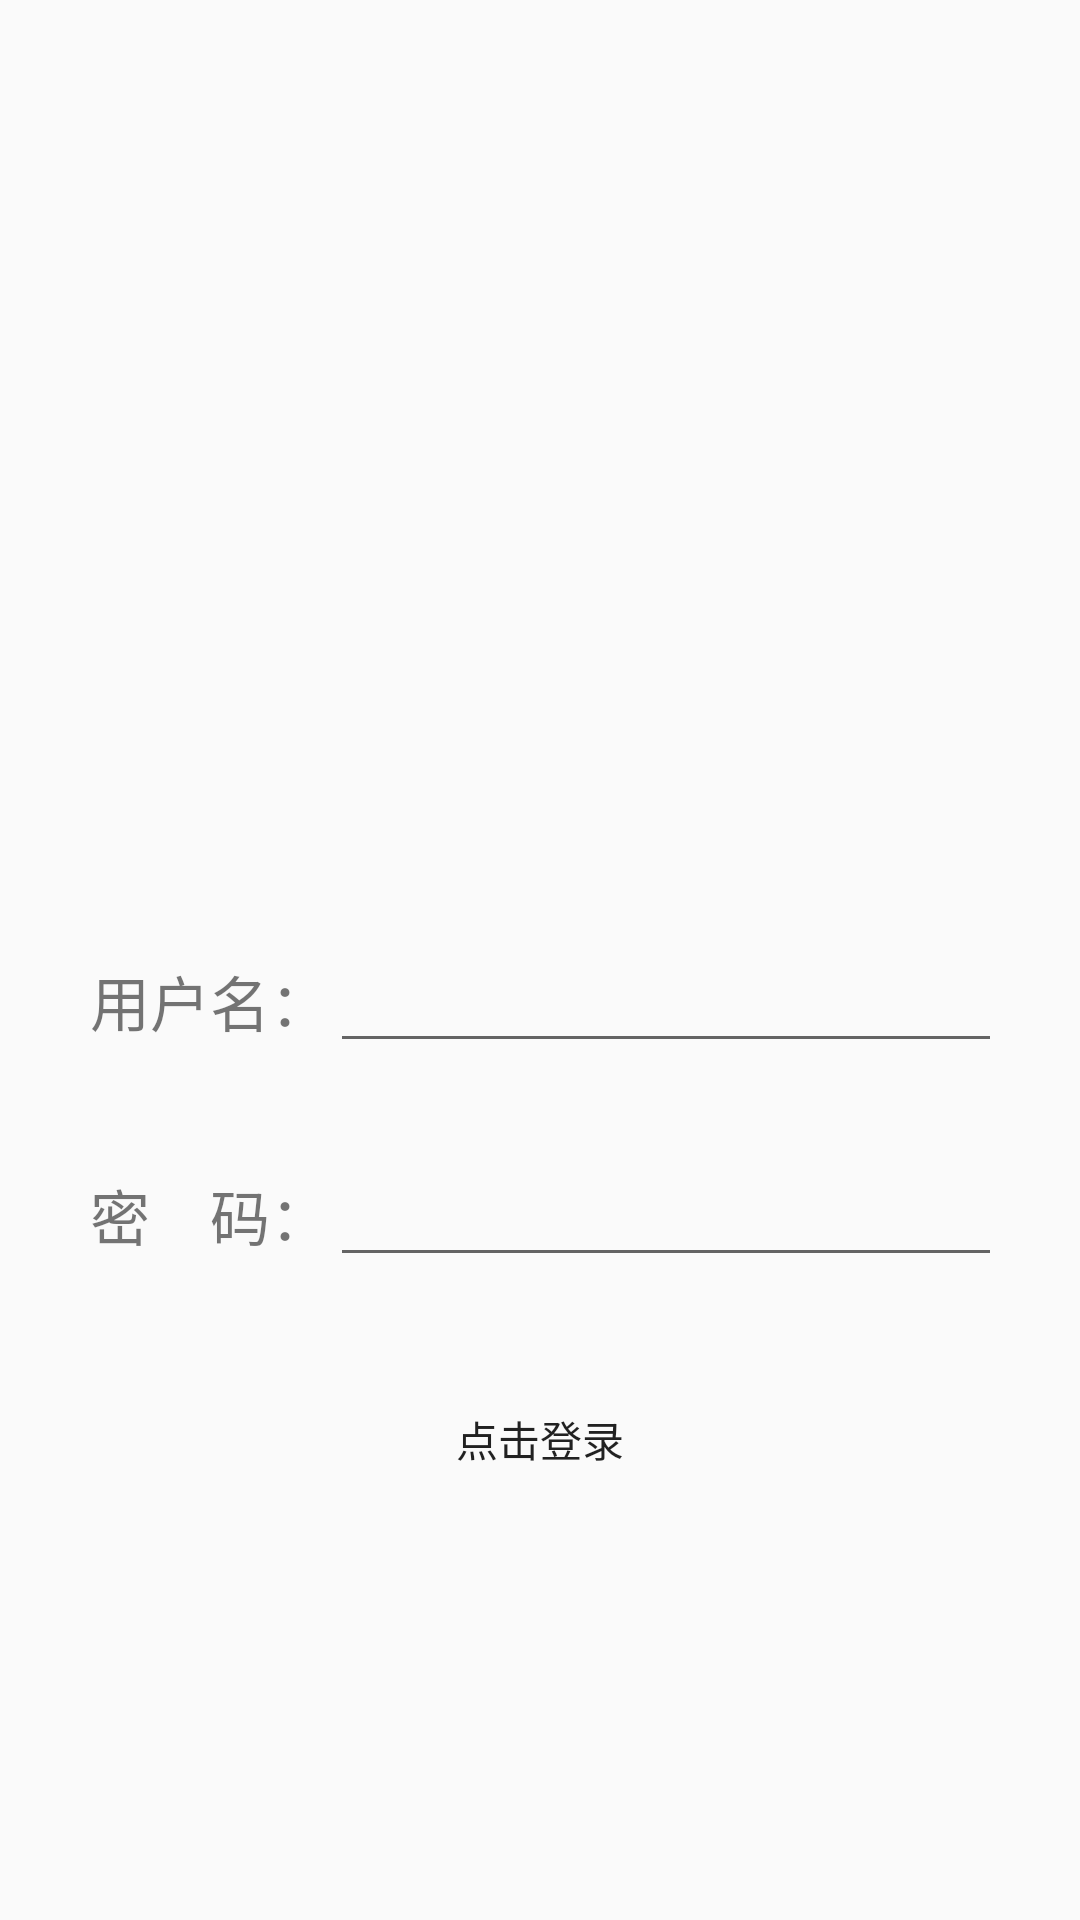

This screen was rendered from an Android layout file. Write that file and the resources it references.
<!-- AndroidManifest.xml: application theme AppTheme -->
<!-- res/layout/activity_main.xml -->
<?xml version="1.0" encoding="utf-8"?>
<LinearLayout xmlns:android="http://schemas.android.com/apk/res/android"
    xmlns:app="http://schemas.android.com/apk/res-auto"
    xmlns:tools="http://schemas.android.com/tools"
    android:layout_width="match_parent"
    android:gravity="center"
    android:layout_height="match_parent"
    android:orientation="vertical"
    android:padding="30dp"
    tools:context="com.example.guoxiaowen.hospital.MainActivity">

    <ImageView
        android:id="@+id/profile_image"
        android:layout_width="95dp"
        android:layout_height="97dp"
        android:src="@drawable/plane" />

    <LinearLayout
        android:layout_marginTop="80dp"
        android:layout_width="match_parent"
        android:layout_height="wrap_content"
        android:orientation="horizontal">

        <TextView
            android:textSize="20dp"
            android:layout_width="wrap_content"
            android:layout_height="wrap_content"
            android:text="用户名：" />

        <EditText
            android:id="@+id/main_name"
            android:layout_width="244dp"
            android:layout_height="wrap_content"
            android:text="" />
    </LinearLayout>

    <LinearLayout

        android:layout_marginTop="30dp"
        android:layout_width="match_parent"
        android:layout_height="wrap_content"
        android:orientation="horizontal">

        <TextView
            android:textSize="20dp"
            android:layout_width="wrap_content"
            android:layout_height="wrap_content"
            android:text="密    码：" />

        <EditText
            android:inputType="textPassword"
            android:id="@+id/main_password"
            android:layout_width="244dp"
            android:layout_height="wrap_content"
            android:text="" />
    </LinearLayout>

    <Button

        android:background="@drawable/button_bg"
        android:id="@+id/main_login"
        android:layout_width="match_parent"
        android:layout_height="wrap_content"
        android:layout_marginTop="30dp"
        android:text="点击登录" />

</LinearLayout>
<!-- resources referenced by this layout -->
<resources>
  <style name="AppTheme" parent="Theme.AppCompat.Light.DarkActionBar">
          
          <item name="colorPrimary">@color/colorPrimary</item>
          <item name="colorPrimaryDark">@color/colorPrimaryDark</item>
          <item name="colorAccent">@color/colorAccent</item>'
          <item name="windowNoTitle">true</item>
      </style>
  <color name="colorPrimary">#3F51B5</color>
  <color name="colorPrimaryDark">#303F9F</color>
  <color name="colorAccent">#FF4081</color>
</resources>
